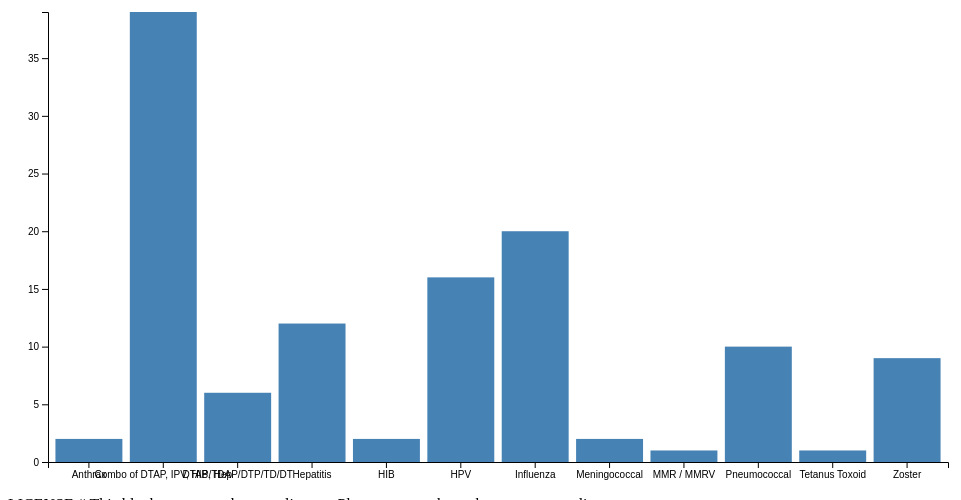
D3 v4 page, settled after 360 driven frames (6 s of simulated time); the page loaded 1 data file(s).



// set the dimensions and margins of the graph
var margin = {top: 20, right: 20, bottom: 30, left: 40},
    width = 960 - margin.left - margin.right,
    height = 500 - margin.top - margin.bottom;

// set the ranges
var x = d3.scaleBand()
          .range([0, width])
          .padding(0.1);
var y = d3.scaleLinear()
          .range([height, 0]);

// append the svg object to the body of the page
// append a 'group' element to 'svg'
// moves the 'group' element to the top left margin
var svg = d3.select("body").append("svg")
    .attr("width", width + margin.left + margin.right)
    .attr("height", height + margin.top + margin.bottom)
  .append("g")
    .attr("transform",
          "translate(" + margin.left + "," + margin.top + ")");

// get the data
d3.csv("VaxDeaths2017.csv", function(error, data) {
  if (error) throw error;

  // format the data
  data.forEach(function(d) {
    d.Deaths2017 = +d.Deaths2017;
  });

  // Scale the range of the data in the domains
  x.domain(data.map(function(d) { return d.Vaccine; }));
  y.domain([0, d3.max(data, function(d) { return d.Deaths2017; })]);

  // append the rectangles for the bar chart
  svg.selectAll(".bar")
      .data(data)
    .enter().append("rect")
      .attr("class", "bar")
      .attr("x", function(d) { return x(d.Vaccine); })
      .attr("width", x.bandwidth())
      .attr("y", function(d) { return y(d.Deaths2017); })
      .attr("height", function(d) { return height - y(d.Deaths2017); });

  // add the x Axis
  svg.append("g")
      .attr("transform", "translate(0," + height + ")")
      .call(d3.axisBottom(x));

  // add the y Axis
  svg.append("g")
      .call(d3.axisLeft(y));

});



### data: VaxDeaths2017.csv
Vaccine, Deaths2017
Anthrax, 2
Combo of DTAP, IPV, HIB, Hep, 39
DTAP/TDAP/DTP/TD/DT, 6
Hepatitis, 12
HIB, 2
HPV, 16
Influenza, 20
Meningococcal, 2
MMR / MMRV, 1
Pneumococcal, 10
Tetanus Toxoid, 1
Zoster, 9